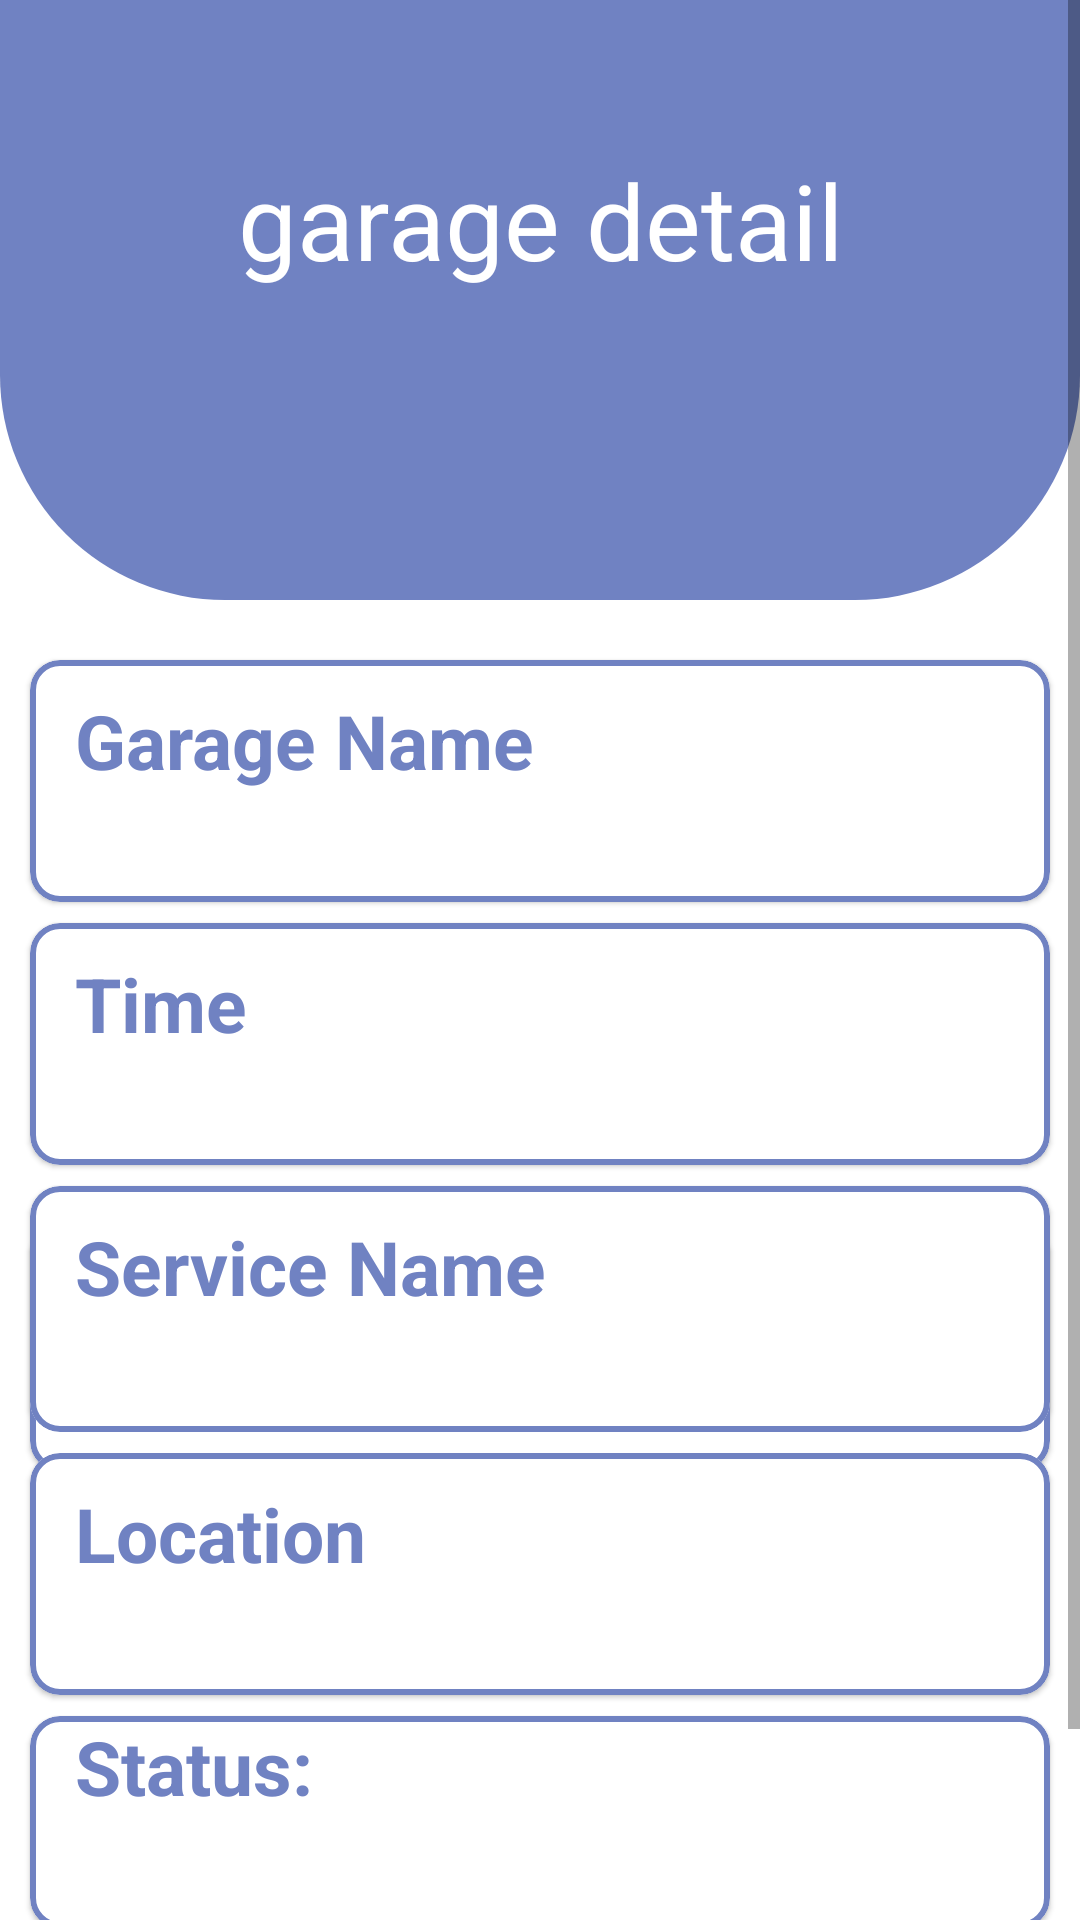

Android layout source for this screen:
<!-- AndroidManifest.xml: application theme Theme.Hamro_garage -->
<!-- res/layout/activity_view_garage_detail.xml -->
<?xml version="1.0" encoding="utf-8"?>
<ScrollView
    xmlns:android="http://schemas.android.com/apk/res/android"
    xmlns:app="http://schemas.android.com/apk/res-auto"
    xmlns:tools="http://schemas.android.com/tools"
    android:layout_width="match_parent"
    android:layout_height="match_parent"
    >
    <androidx.constraintlayout.widget.ConstraintLayout
        xmlns:android="http://schemas.android.com/apk/res/android"
        xmlns:app="http://schemas.android.com/apk/res-auto"
        xmlns:tools="http://schemas.android.com/tools"
        android:layout_width="match_parent"
        android:layout_height="match_parent"

        tools:context=".View_garage_detail">

        <View
            android:id="@+id/top_view"
            android:layout_width="match_parent"
            android:layout_height="200dp"
            android:background="@drawable/bg_view"
            tools:ignore="MissingConstraints" />

        <TextView
            android:id="@+id/textview"
            android:layout_width="wrap_content"
            android:layout_height="wrap_content"
            android:gravity="center"
            android:layout_marginTop="50dp"
            android:text="garage detail"
            android:textColor="#fff"
            android:textSize="35sp"
            app:layout_constraintEnd_toEndOf="parent"
            app:layout_constraintStart_toStartOf="parent"
            app:layout_constraintTop_toTopOf="parent"/>

        <com.google.android.material.card.MaterialCardView
            android:id="@+id/na"
            android:layout_width="match_parent"
            android:layout_height="wrap_content"
            app:strokeColor="@color/ssss"
            app:strokeWidth="2dp"
            app:cardCornerRadius="10dp"
            android:layout_marginTop="20dp"
            android:layout_marginHorizontal="10dp"
            app:layout_constraintEnd_toEndOf="parent"
            app:layout_constraintStart_toStartOf="parent"
            app:layout_constraintTop_toBottomOf="@+id/top_view"
            >
        <LinearLayout
            android:layout_width="match_parent"
            android:layout_height="match_parent"
            android:orientation="vertical"
            android:layout_marginStart="15dp">

        <TextView
            android:id="@+id/garage_name_textview"
            android:layout_width="match_parent"
            android:layout_height="wrap_content"
            android:text="Garage Name"
            android:textStyle="bold"
            android:textColor="@color/ssss"
            android:textSize="25sp"

            android:layout_marginTop="10dp"
          />

        <TextView
            android:id="@+id/garage_name"
            android:gravity="center"
            android:layout_width="wrap_content"
            android:layout_height="wrap_content"
            android:textStyle="bold"
            android:textColor="@color/black"
            android:textSize="20sp"
            android:layout_marginBottom="10dp"


            />
        </LinearLayout>
        </com.google.android.material.card.MaterialCardView>

        <com.google.android.material.card.MaterialCardView
            android:id="@+id/to"
            android:layout_width="match_parent"
            android:layout_height="wrap_content"
            app:strokeColor="@color/ssss"
            app:strokeWidth="2dp"
            app:cardCornerRadius="10dp"
            android:layout_marginTop="7dp"
            android:layout_marginHorizontal="10dp"
            app:layout_constraintEnd_toEndOf="parent"
            app:layout_constraintStart_toStartOf="parent"
            app:layout_constraintTop_toBottomOf="@+id/na"
            >
        <LinearLayout
            android:layout_width="match_parent"
            android:layout_height="match_parent"
            android:orientation="vertical"
            android:layout_marginStart="15dp">
        <TextView
            android:id="@+id/time_textview"
            android:layout_width="match_parent"
            android:layout_height="wrap_content"
            android:text="Time"
            android:textStyle="bold"
            android:textColor="@color/ssss"
            android:textSize="25sp"
            android:layout_marginTop="10dp"
           />

        <TextView
            android:id="@+id/time"
            android:gravity="center"
            android:layout_width="wrap_content"
            android:layout_height="wrap_content"
            android:textStyle="bold"
            android:textColor="@color/black"
            android:textSize="20sp"
            android:layout_marginBottom="10dp"


            />

        </LinearLayout>
        </com.google.android.material.card.MaterialCardView>

        <com.google.android.material.card.MaterialCardView
            android:id="@+id/mo"
            android:layout_width="match_parent"
            android:layout_height="wrap_content"
            app:strokeColor="@color/ssss"
            app:strokeWidth="2dp"
            app:cardCornerRadius="10dp"
            android:layout_marginTop="20dp"
            android:layout_marginHorizontal="10dp"
            app:layout_constraintEnd_toEndOf="parent"
            app:layout_constraintStart_toStartOf="parent"
            app:layout_constraintTop_toBottomOf="@+id/to"
            >
        <LinearLayout
            android:layout_width="match_parent"
            android:layout_height="match_parent"
            android:orientation="vertical"
            android:layout_marginStart="15dp">
        <TextView

            android:id="@+id/mobile_textview"
            android:layout_width="match_parent"
            android:layout_height="wrap_content"
            android:text="Mobile"
            android:textStyle="bold"
            android:textColor="@color/ssss"
            android:textSize="25sp"
            android:layout_marginTop="10dp"

            />

        <TextView
            android:id="@+id/mobile"

            android:gravity="center"
            android:layout_width="wrap_content"
            android:layout_height="wrap_content"
            android:textStyle="bold"
            android:textColor="@color/black"
            android:textSize="21sp"
            android:layout_marginBottom="10dp"


            />
        </LinearLayout>
        </com.google.android.material.card.MaterialCardView>

        <com.google.android.material.card.MaterialCardView
            android:id="@+id/co"
            android:layout_width="match_parent"
            android:layout_height="wrap_content"
            app:strokeColor="@color/ssss"
            app:strokeWidth="2dp"
            app:cardCornerRadius="10dp"
            android:layout_marginTop="7dp"
            android:layout_marginHorizontal="10dp"
            app:layout_constraintEnd_toEndOf="parent"
            app:layout_constraintStart_toStartOf="parent"
            app:layout_constraintTop_toBottomOf="@+id/to"
            >
        <LinearLayout
            android:layout_width="match_parent"
            android:layout_height="match_parent"
            android:orientation="vertical"
            android:layout_marginStart="15dp">
        <TextView
            android:id="@+id/service_textview"
            android:layout_width="match_parent"
            android:layout_height="wrap_content"
            android:text="Service Name"
            android:textStyle="bold"
            android:textColor="@color/ssss"
            android:textSize="25sp"
            android:layout_marginTop="10dp"
         />

        <TextView
            android:id="@+id/service"
            android:layout_width="match_parent"
            android:layout_height="wrap_content"

            android:textStyle="bold"
            android:textColor="@color/black"
            android:textSize="21sp"
            android:layout_marginBottom="10dp"


            />

        </LinearLayout>
        </com.google.android.material.card.MaterialCardView>

        <com.google.android.material.card.MaterialCardView
            android:id="@+id/lo"
            android:layout_width="match_parent"
            android:layout_height="wrap_content"
            app:strokeColor="@color/ssss"
            app:strokeWidth="2dp"
            app:cardCornerRadius="10dp"
            android:layout_marginTop="7dp"
            android:layout_marginHorizontal="10dp"
            app:layout_constraintEnd_toEndOf="parent"
            app:layout_constraintStart_toStartOf="parent"
            app:layout_constraintTop_toBottomOf="@+id/co"
            >
            <LinearLayout
                android:layout_width="match_parent"
                android:layout_height="match_parent"
                android:orientation="vertical"
                android:layout_marginStart="15dp">
        <TextView
            android:id="@+id/location_textview"
            android:layout_width="match_parent"
            android:layout_height="wrap_content"
            android:text="Location"
            android:textStyle="bold"
            android:textColor="@color/ssss"
            android:textSize="25sp"
            android:layout_marginTop="10dp"
            />

        <TextView
            android:id="@+id/location"
            android:layout_width="wrap_content"
            android:layout_height="wrap_content"
            android:textStyle="bold"
            android:textColor="@color/black"
            android:textSize="20sp"
            android:layout_marginBottom="10dp"

            />

    </LinearLayout>
</com.google.android.material.card.MaterialCardView>

        <com.google.android.material.card.MaterialCardView
            android:id="@+id/loo"
            android:layout_width="match_parent"
            android:layout_height="wrap_content"
            app:strokeColor="@color/ssss"
            app:strokeWidth="2dp"
            app:cardCornerRadius="10dp"
            android:layout_marginTop="7dp"
            android:layout_marginHorizontal="10dp"
            app:layout_constraintEnd_toEndOf="parent"
            app:layout_constraintStart_toStartOf="parent"
            app:layout_constraintTop_toBottomOf="@+id/lo"
            >
        <LinearLayout
            android:layout_width="match_parent"
            android:layout_height="match_parent"
            android:orientation="vertical"
            android:layout_marginStart="15dp">

        <TextView
            android:id="@+id/status_textview"
            android:layout_width="match_parent"
            android:layout_height="wrap_content"
            android:text="Status:"
            android:textStyle="bold"
            android:textColor="@color/ssss"
            android:textSize="25sp"

           />
        <TextView
            android:id="@+id/status"
            android:layout_width="match_parent"
            android:layout_height="wrap_content"
            android:textStyle="bold"
            android:textColor="@color/black"
            android:textSize="20sp"
            android:layout_marginBottom="10dp"
            />


        </LinearLayout>
        </com.google.android.material.card.MaterialCardView>

        <Button
            android:layout_width="wrap_content"
            android:layout_height="wrap_content"
            android:id="@+id/edit"
            android:text="edit"
            android:textStyle="bold"
            android:textSize="20sp"
            android:backgroundTint="@color/ssss"
            android:layout_marginStart="-20dp"
            android:layout_marginTop="20dp"
            app:layout_constraintEnd_toEndOf="parent"
            app:layout_constraintStart_toStartOf="parent"
            app:layout_constraintTop_toBottomOf="@+id/loo"
            />




    </androidx.constraintlayout.widget.ConstraintLayout>
</ScrollView>
<!-- resources referenced by this layout -->
<resources>
  <color name="black">#FF000000</color>
  <color name="ssss">#7082c2</color>
  <!-- drawable bg_view (drawable) -->
  <?xml version="1.0" encoding="utf-8"?>
  <shape xmlns:android="http://schemas.android.com/apk/res/android">
  
      <corners
      android:bottomRightRadius="75dp"
          android:bottomLeftRadius="75dp"
  
          />
      <solid android:color="@color/ssss"/>
  
  </shape>
  <style name="Theme.Hamro_garage" parent="Theme.MaterialComponents.DayNight.NoActionBar">
          
          <item name="colorPrimary">@color/purple_500</item>
          <item name="colorPrimaryVariant">@color/purple_700</item>
          <item name="colorOnPrimary">@color/white</item>
          
          <item name="colorSecondary">@color/teal_200</item>
          <item name="colorSecondaryVariant">@color/teal_700</item>
          <item name="colorOnSecondary">@color/black</item>
          
          <item name="android:statusBarColor">?attr/colorPrimaryVariant</item>
          
      </style>
  <color name="purple_500">#FF6200EE</color>
  <color name="purple_700">#FF3700B3</color>
  <color name="white">#FFFFFFFF</color>
  <color name="teal_200">#FF03DAC5</color>
  <color name="teal_700">#FF018786</color>
</resources>
